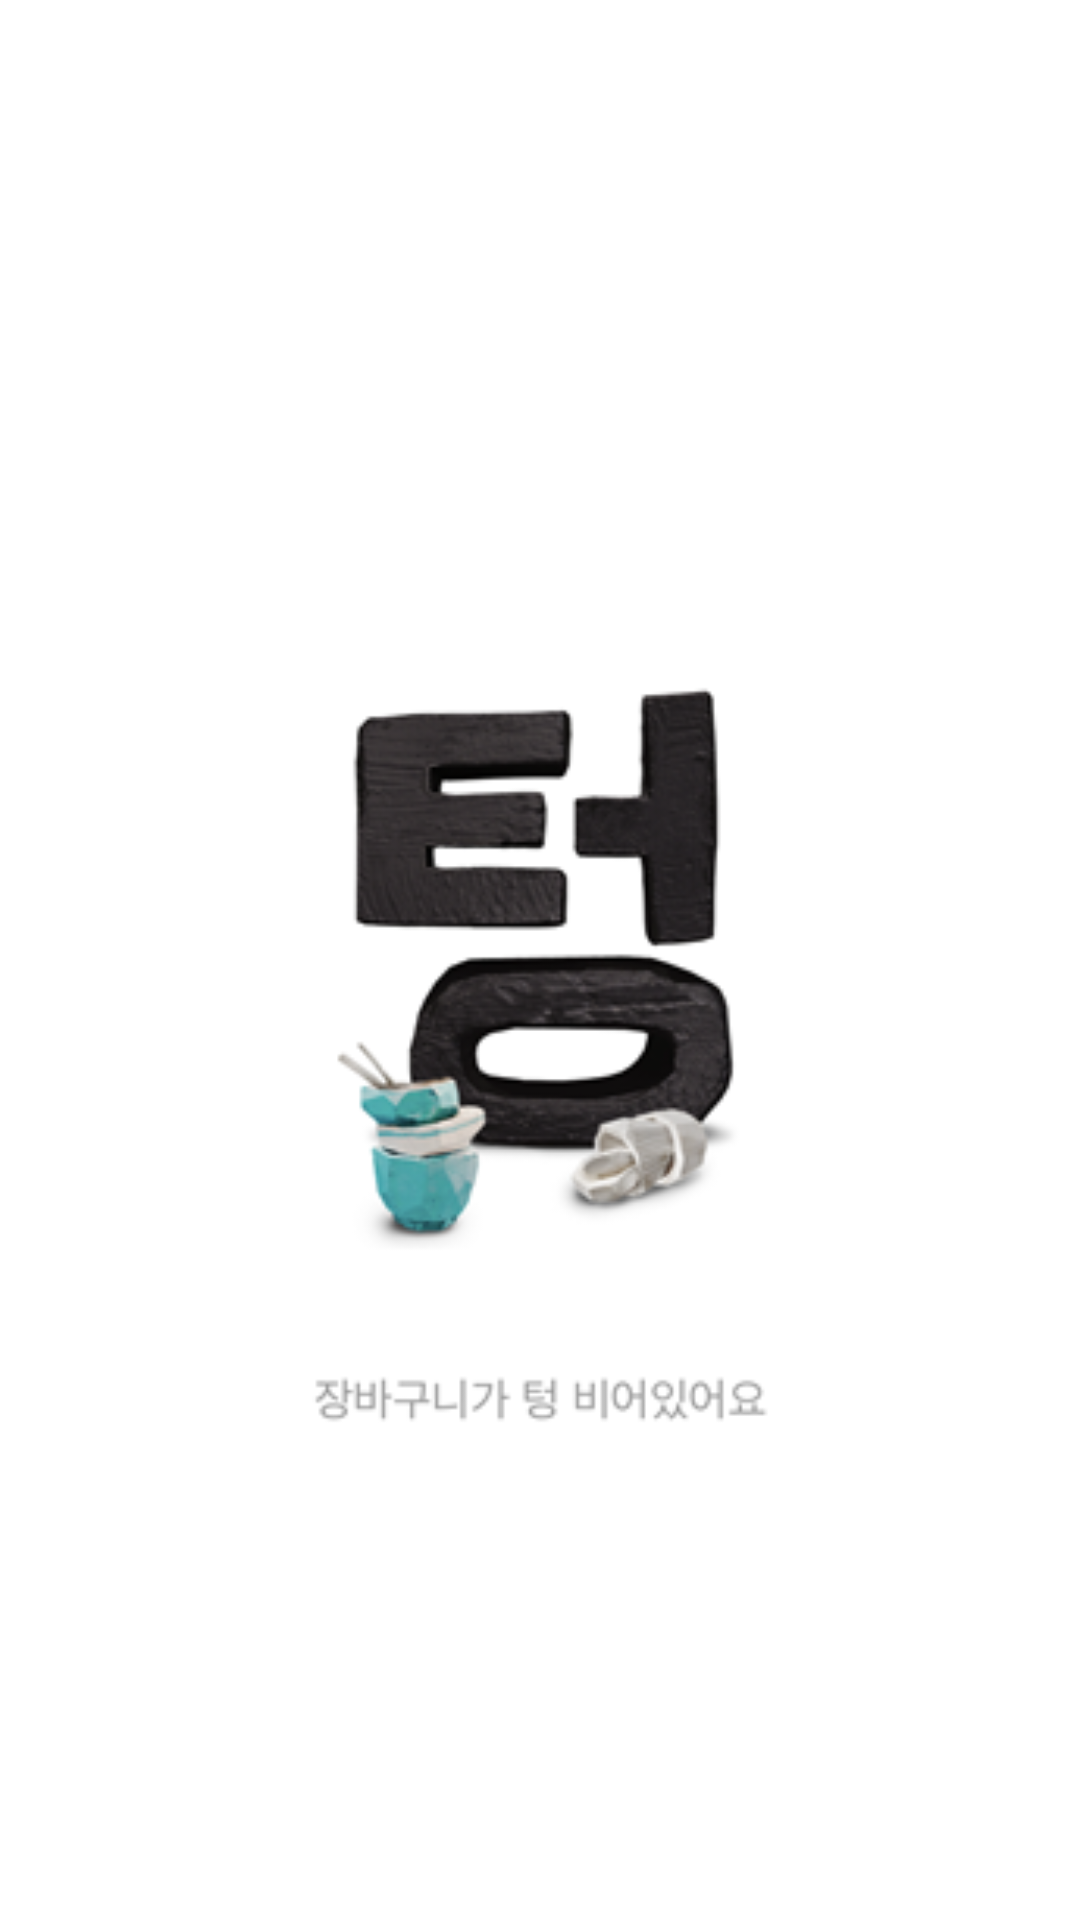

The Android layout XML behind this screen, and the referenced resources:
<!-- AndroidManifest.xml: application theme Theme.Reigster_Show -->
<!-- res/layout/fragment_empty_order.xml -->
<?xml version="1.0" encoding="utf-8"?>
<FrameLayout xmlns:android="http://schemas.android.com/apk/res/android"
    xmlns:app="http://schemas.android.com/apk/res-auto"
    xmlns:tools="http://schemas.android.com/tools"
    android:layout_width="match_parent"
    android:layout_height="match_parent"
    tools:context=".EmptyOrderFragment">

    

    <ImageView
        android:id="@+id/imageView2"
        android:layout_width="match_parent"
        android:layout_height="720dp"
        android:src="@drawable/empty" />

</FrameLayout>
<!-- resources referenced by this layout -->
<resources>
  <!-- drawable empty: png bitmap (drawable, 40890 bytes) -->
  <style name="Theme.Reigster_Show" parent="Theme.MaterialComponents.DayNight.DarkActionBar">
          
          <item name="colorPrimary">@color/purple_500</item>
          <item name="colorPrimaryVariant">@color/purple_700</item>
          <item name="colorOnPrimary">@color/white</item>
          
          <item name="colorSecondary">@color/teal_200</item>
          <item name="colorSecondaryVariant">@color/teal_700</item>
          <item name="colorOnSecondary">@color/black</item>
          
          <item name="android:statusBarColor" tools:targetApi="l">?attr/colorPrimaryVariant</item>
          
      </style>
  <!-- not gathered from this repository: default colours our renderer supplied (Android Studio template values) -->
  <color name="purple_500">#FF6200EE</color>
  <color name="purple_700">#FF3700B3</color>
  <color name="teal_200">#FF03DAC5</color>
  <color name="teal_700">#FF018786</color>
  <color name="black">#FF000000</color>
  <color name="white">#FFFFFFFF</color>
</resources>
